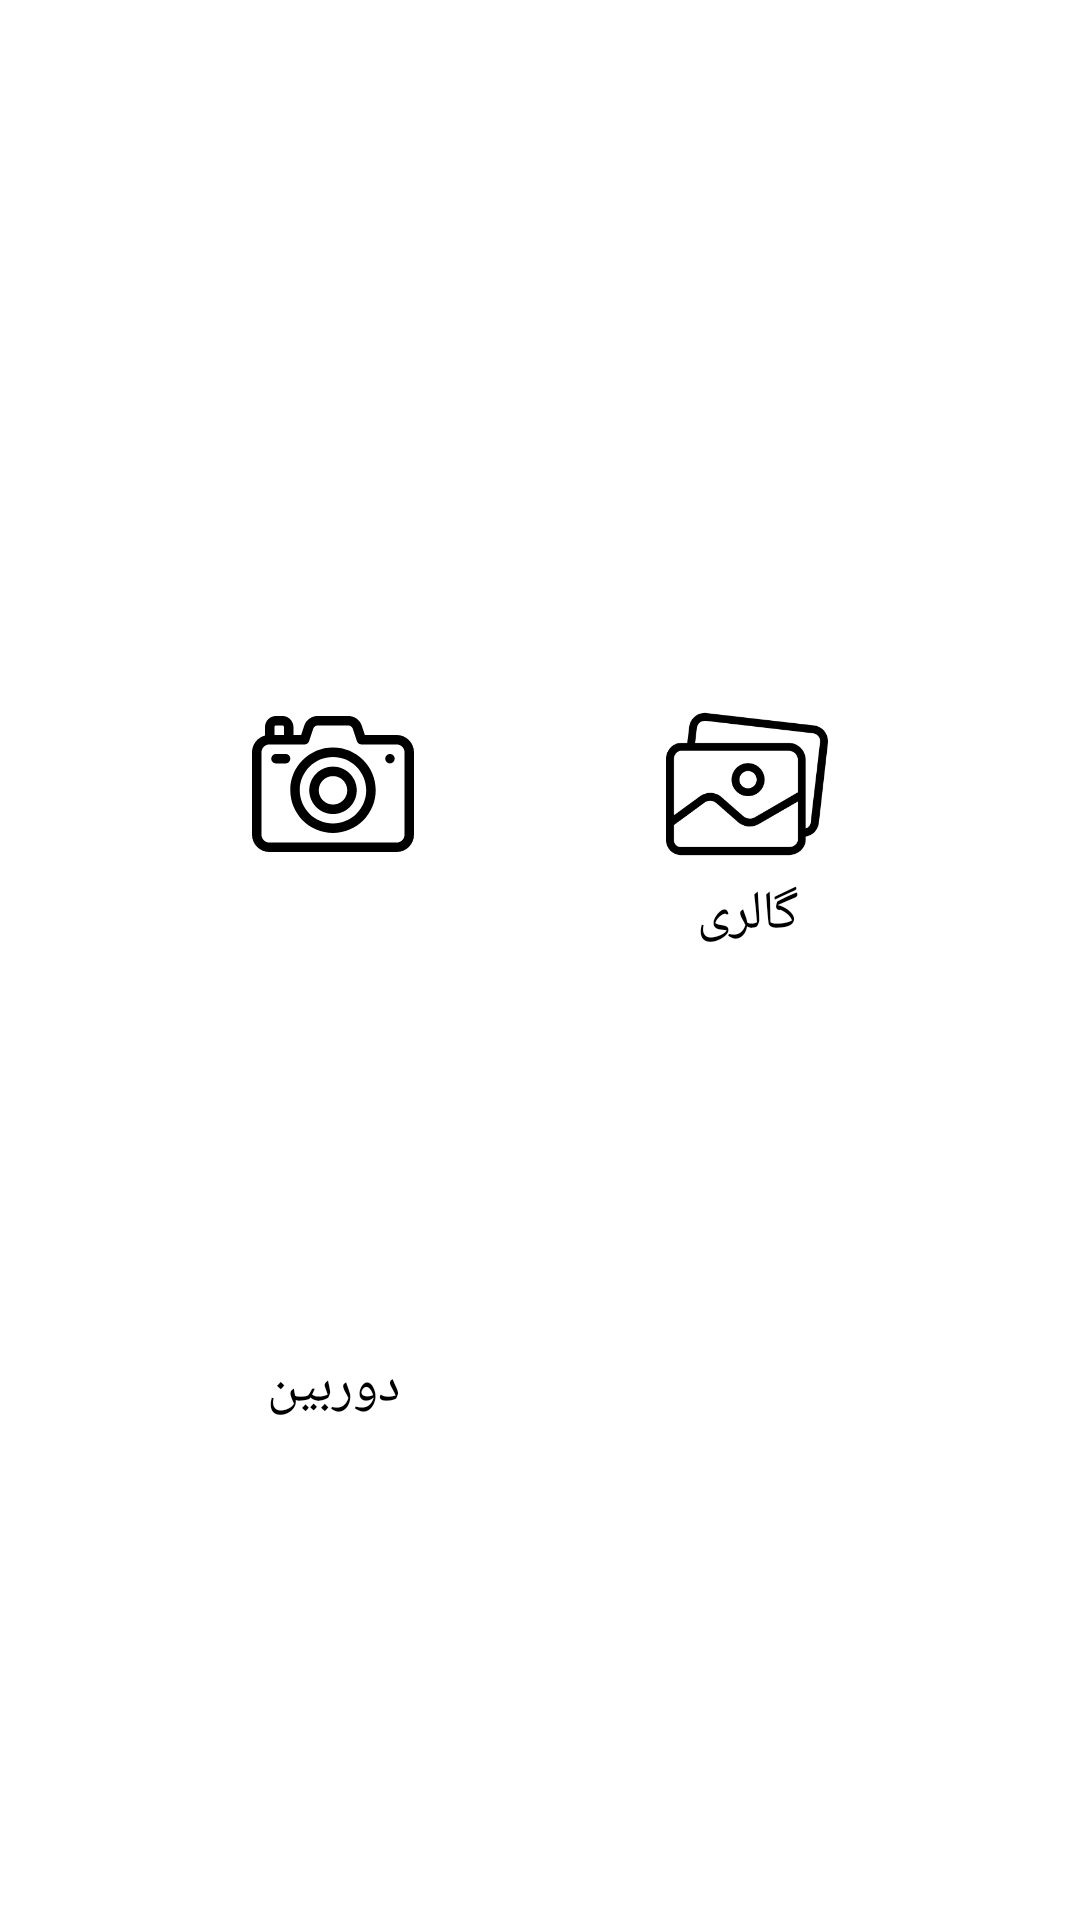

Write the Android layout XML for this screen, with the resource values it uses.
<!-- AndroidManifest.xml: application theme Theme.Konkor -->
<!-- res/layout/dialog_chosse_photo.xml -->
<?xml version="1.0" encoding="utf-8"?>
<androidx.constraintlayout.widget.ConstraintLayout xmlns:android="http://schemas.android.com/apk/res/android"
    xmlns:app="http://schemas.android.com/apk/res-auto"
    xmlns:tools="http://schemas.android.com/tools"
    android:layout_width="match_parent"
    android:background="@drawable/shape_dialog_lesson"
    android:layoutDirection="ltr"
    android:layout_height="wrap_content">


    <ImageView
        android:id="@+id/imageView_dialogPhoto_camera"
        android:layout_width="54dp"
        android:layout_height="54dp"
        app:layout_constraintBottom_toBottomOf="parent"
        app:layout_constraintEnd_toStartOf="@+id/imageView_dialogPhoto_gallery"
        app:layout_constraintHorizontal_bias="0.5"
        app:layout_constraintStart_toStartOf="parent"
        app:layout_constraintTop_toTopOf="parent"
        app:layout_constraintVertical_bias="0.4"
        app:srcCompat="@drawable/ic_camera" />

    <TextView
        android:layout_width="wrap_content"
        android:layout_height="wrap_content"
        android:layout_marginTop="4dp"
        android:layout_marginBottom="8dp"
        android:text="دوربین"
        android:textColor="?colorOnSurface"
        android:textSize="18sp"
        app:layout_constraintBottom_toBottomOf="parent"
        app:layout_constraintEnd_toEndOf="@+id/imageView_dialogPhoto_camera"
        app:layout_constraintStart_toStartOf="@+id/imageView_dialogPhoto_camera"
        app:layout_constraintTop_toBottomOf="@+id/imageView_dialogPhoto_camera" />

    <ImageView
        android:id="@+id/imageView_dialogPhoto_gallery"
        android:layout_width="54dp"
        android:layout_height="54dp"
        app:layout_constraintBottom_toBottomOf="@+id/imageView_dialogPhoto_camera"
        app:layout_constraintEnd_toEndOf="parent"
        app:layout_constraintHorizontal_bias="0.5"
        app:layout_constraintStart_toEndOf="@+id/imageView_dialogPhoto_camera"
        app:layout_constraintTop_toTopOf="@+id/imageView_dialogPhoto_camera"
        app:srcCompat="@drawable/ic_gallery" />

    <TextView
        android:layout_width="wrap_content"
        android:layout_height="wrap_content"
        android:layout_marginTop="4dp"
        android:text="گالری"
        android:textColor="?colorOnSurface"
        android:textSize="18sp"
        app:layout_constraintEnd_toEndOf="@+id/imageView_dialogPhoto_gallery"
        app:layout_constraintStart_toStartOf="@+id/imageView_dialogPhoto_gallery"
        app:layout_constraintTop_toBottomOf="@+id/imageView_dialogPhoto_gallery" />

</androidx.constraintlayout.widget.ConstraintLayout>
<!-- resources referenced by this layout -->
<resources>
  <style name="Theme.Konkor" parent="Theme.MaterialComponents.DayNight.NoActionBar">
          
          <item name="colorPrimary">@color/colorPrimary</item>
          <item name="colorPrimaryVariant">@color/colorPrimaryVariant</item>
          <item name="colorOnPrimary">@color/colorOnPrimary</item>
          
          <item name="colorSecondary">@color/colorSecondary</item>
          <item name="colorSecondaryVariant">@color/colorSecondaryVariant</item>
          <item name="colorOnSecondary">@color/colorOnSecondary</item>
          
          <item name="colorSurface">@color/colorSurface</item>
          <item name="colorOnSurface">@color/colorOnSurface</item>
          
          <item name="backgroundColor">@color/backgroundColor</item>
          <item name="colorOnBackground">@color/colorOnBackground</item>
          <item name="android:textColor">@color/black</item>
  
          
          <item name="android:statusBarColor" tools:targetApi="l">?attr/colorPrimaryVariant</item>
          <item name="cardBackgroundColor">@color/cardBackgroundColor</item>
          <item name="strokeColor">@color/strokeColor</item>
          
  
  
          <item name="buttonPressed">@color/buttonPressed</item>
          <item name="bottomNavigationSelected">@color/bottomNavigationSelected</item>
          <item name="bottomNavigationNotSelected">@color/bottomNavigationNotSelected</item>
  
          <item name="md_corner_radius">16dp</item>
          <item name="md_color_button_text">@color/black</item>
  
          <item name="leafColor">@color/leafColorDay</item>
      </style>
  <color name="colorPrimary">#3F51B5</color>
  <color name="colorPrimaryVariant">#303F9F</color>
  <color name="colorOnPrimary">#aaffffff</color>
  <color name="colorSecondary">#2196F3</color>
  <color name="colorSecondaryVariant">#1976D2</color>
  <color name="colorOnSecondary">#aa000000</color>
  <color name="colorSurface">#fff</color>
  <color name="colorOnSurface">#000</color>
  <color name="backgroundColor">#EDEDED</color>
  <color name="colorOnBackground">#000000</color>
  <color name="black">#FF000000</color>
  <color name="cardBackgroundColor">#fff</color>
  <color name="strokeColor">#AA00FF</color>
  <color name="buttonPressed">#9FA8DA</color>
  <color name="bottomNavigationSelected">#2196F3</color>
  <color name="bottomNavigationNotSelected">#212121</color>
  <color name="leafColorDay">#388E3C</color>
</resources>
